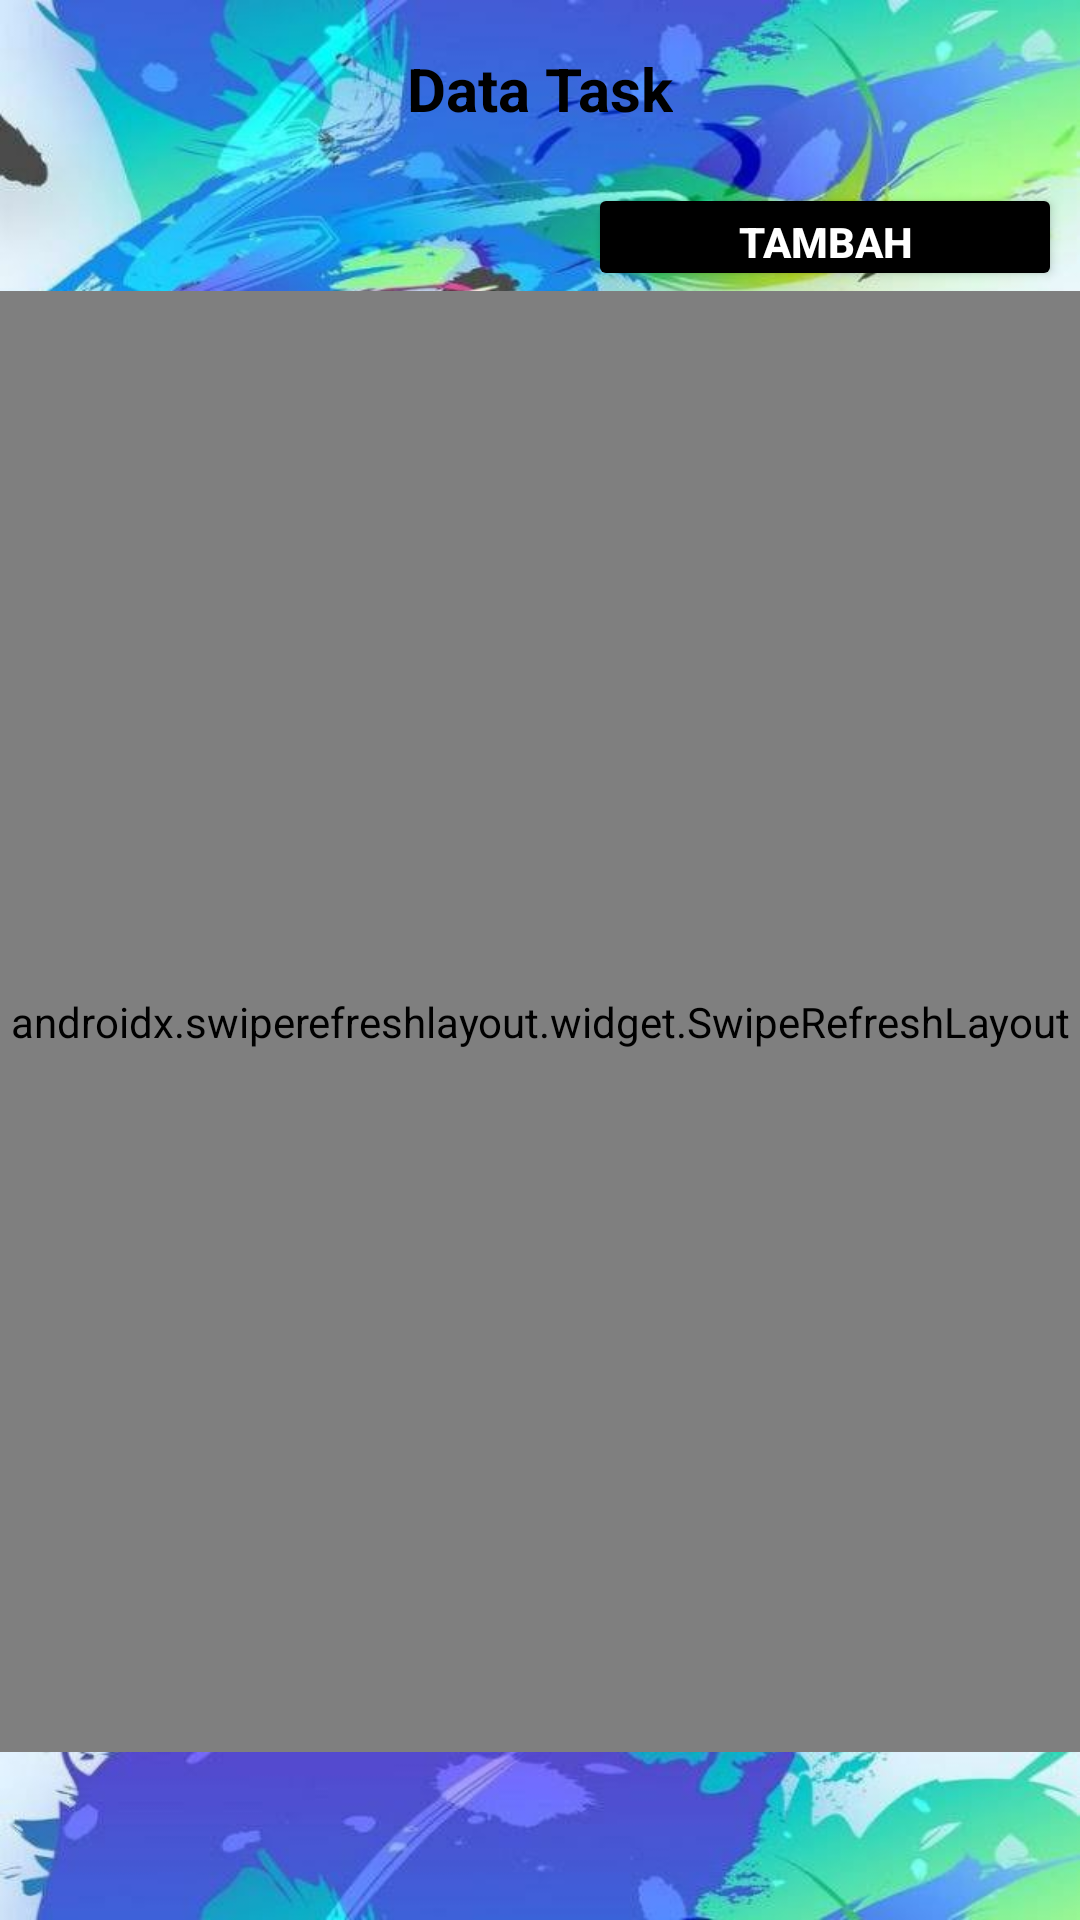

Reconstruct the res/layout file that produces this screen, plus the resources it refers to.
<!-- AndroidManifest.xml: application theme Theme.UKK_2025 -->
<!-- res/layout/activity_task.xml -->
<RelativeLayout xmlns:android="http://schemas.android.com/apk/res/android"
    xmlns:tools="http://schemas.android.com/tools"
    xmlns:app="http://schemas.android.com/apk/res-auto"
    android:layout_width="match_parent"
    android:layout_height="match_parent"
    android:background="@drawable/bc"
    tools:context=".Task">

    <TextView
        android:id="@+id/titleTextView"
        android:layout_width="wrap_content"
        android:layout_height="wrap_content"
        android:layout_centerHorizontal="true"
        android:layout_marginTop="16dp"
        android:text="Data Task"
        android:textColor="@color/black"
        android:textSize="20sp"
        android:textStyle="bold" />

    <Button
        android:id="@+id/btnTambahTask"
        android:layout_width="158dp"
        android:layout_height="36dp"
        android:layout_below="@id/titleTextView"
        android:layout_alignParentEnd="true"
        android:layout_marginTop="18dp"
        android:layout_marginEnd="6dp"
        android:drawableLeft="@drawable/ic_add"
        android:elevation="6dp"
        android:paddingStart="16dp"
        android:paddingEnd="16dp"
        android:text="Tambah"
        android:backgroundTint="@color/black"
        android:textColor="@android:color/white"
        android:textStyle="bold" />


    <androidx.swiperefreshlayout.widget.SwipeRefreshLayout
        android:id="@+id/swipeRefreshLayout"
        android:layout_width="match_parent"
        android:layout_height="match_parent"
        android:layout_below="@id/btnTambahTask"
        android:layout_marginBottom="56dp">

        <androidx.recyclerview.widget.RecyclerView
            android:id="@+id/rvTasks"
            android:layout_width="match_parent"
            android:layout_height="match_parent"
            android:padding="8dp" />
    </androidx.swiperefreshlayout.widget.SwipeRefreshLayout>

    <ImageView
        android:id="@+id/history"
        android:layout_width="45dp"
        android:layout_height="44dp"
        android:layout_alignParentStart="true"
        android:layout_alignParentTop="true"
        android:layout_alignParentEnd="true"
        android:layout_marginStart="10dp"
        android:layout_marginTop="9dp"
        android:layout_marginEnd="356dp"
        app:srcCompat="@drawable/baseline_history_24" />
</RelativeLayout>
<!-- resources referenced by this layout -->
<resources>
  <color name="black">#FF000000</color>
  <!-- drawable bc: png bitmap (drawable, 578675 bytes) -->
  <style name="Theme.UKK_2025" parent="Base.Theme.UKK_2025" />
  <style name="Base.Theme.UKK_2025" parent="Theme.Material3.DayNight.NoActionBar">
          
          
      </style>
</resources>
